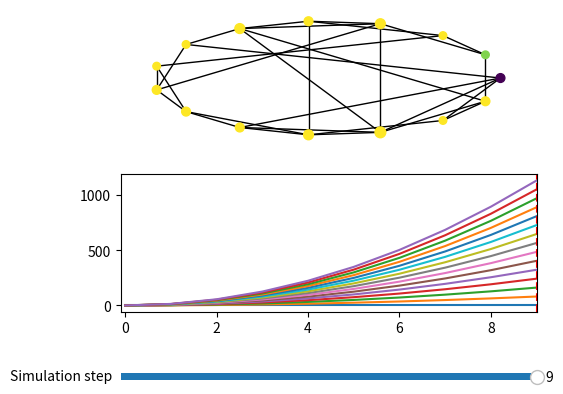

Python code for this plot:
import matplotlib.pyplot as plt
from matplotlib.widgets import Slider
import numpy as np
import networkx as nx
from statistics import mean, stdev


class LinkedPlotter:
    """
    Plots a graph and line plots in user-specified axes.

    There is a one-to-one pairing between nodes in the graph and curves provided, such that if a user hovers their mouse
    over one of the nodes, the corresponding curve in the line plots will be outlined. Furthermore, each node in the
    graph is colored according to its contribution at time-step k, where k is chosen via a slider in the bottom of the
    figure.

    Params:
        graph: Graph to be plotted.
        curves: List of curves to be plotted. Each element is a list [xs, ys], where xs and ys are respectively a list
        of the x and y coordinates of the points to be plotted.
        ax_graph: The axis in which the graph should be plotted.
        ax_curves: The axis in which the curves should be plotted.
    """
    def __init__(self, graph, curves, ax_graph, ax_curves, fig, circle=True):
        plt.subplots_adjust(left=0.25, bottom=0.25)
        self.curves = curves
        self.ax_graph = ax_graph
        self.ax_curves = ax_curves
        self.fig = fig

        # Plot graph, nodes are color-coded
        colors = [curve[1][-1] for curve in self.curves]
        sizes = [graph.degree(i)*10 for i in range(graph.order())]
        if circle:
            # Plots nodes in a circle: specially good for the small-world but also looks good for scale-free
            nx.draw_circular(graph, with_labels=False, ax=ax_graph, node_size=sizes, node_color=colors, vmin=0, vmax=100)
        else:
            # Plots nodes so that the graph is visualized better and sometimes can be good for identifying clusters
            nx.draw_kamada_kawai(graph, with_labels=False, ax=ax_graph, node_size=sizes, node_color=colors, vmin=0, vmax=100)


        # Plot curves
        self.lines = []
        for curve in self.curves:
            line, = self.ax_curves.plot(curve[0], curve[1])  # curve: [xs, ys]
            self.lines.append(line)
        n_sim_steps = len(self.curves[0][0])
        self.ax_curves.set_xlim([-0.1, n_sim_steps-1])



        # Save current curves colors and zorders for later 'hover off' update
        self.colors = []
        self.zorders = []
        for line in self.lines:
            self.colors.append(line.get_color())
            self.zorders.append(line.get_zorder())

        self.fig.canvas.mpl_connect("motion_notify_event", self.hover)
        self.needs_refresh_on_hover_off = False

        # Create a slider for the simulation steps (for node coloring)
        ax_slider = plt.axes([0.25, 0.1, 0.65, 0.03], facecolor='white')
        self.slider = Slider(ax_slider, 'Simulation step', 0, n_sim_steps-1, valinit=n_sim_steps, valstep=1)
        self.slider.on_changed(self.update_node_colors)

        # Add guiding curve to curves plot
        self.guiding_curve = self.ax_curves.axvline(n_sim_steps-1, linestyle='--', color='r')

    def update_node_colors(self, value):
        # Update color of each node in the graph
        pc = self.ax_graph.collections[0]
        cmap = pc.cmap
        min_v, max_v = pc.get_clim()
        new_colors = np.array([curve[1][int(value)] for curve in self.curves])
        percents = np.clip((new_colors - min_v) / (max_v - min_v), 0, 1)
        pc.set_color(cmap(percents))

        # Adjust guiding curve x-position
        self.guiding_curve.set_xdata([value, value])

        self.fig.canvas.draw_idle()

    def update_curve_colors(self, ind):
        for i, l in enumerate(self.lines):
            if i in ind['ind']:
                l.set_color('r')
                l.set_zorder(max(self.zorders)+1)
            else:
                l.set_color('lightgray')
        self.needs_refresh_on_hover_off = True

    def hover(self, event):
        if event.inaxes == self.ax_graph:
            cont, ind = self.ax_graph.collections[0].contains(event)
            if cont:
                self.update_curve_colors(ind)
                self.fig.canvas.draw_idle()
            elif self.needs_refresh_on_hover_off:
                for line, color, zorder in zip(self.lines, self.colors, self.zorders):
                    line.set_color(color)
                    line.set_zorder(zorder)
                self.fig.canvas.draw_idle()
                self.needs_refresh_on_hover_off = False


# Example usage
if __name__ == '__main__':
    seed = 1
    np.random.seed(seed)

    # Generate graph
    G = nx.watts_strogatz_graph(15, 4, 0.3, seed=seed)
    xs = [i for i in range(10)]
    ys = [[x**2*j for x in xs] for j in range(15)]

    # Generate curves
    curves = []
    for y in ys:
        curves.append([xs, y])

    # Create figure and plot
    f, ax = plt.subplots(nrows=2)
    linked_plotter = LinkedPlotter(G, curves, ax[0], ax[1], f)
    plt.show()


def avgPlotter(graph, contribution_curves, mean_contribs, ax_degree, ax_avg, box_plot=False):
    """
    Generates a scatter plot of the mean contribution vs the number of neighbours (with error bars) if box_plot is set
    to False (default) or a boxplot if it is set to True. And also a plot (with error regions) for the average contribution
    over time

    Params:
        graph: Graph to be plotted.
        contribution_curves: List of contribution curves. Each element is a list [xs, ys], where xs and ys are respectively a list
        of the x and y coordinates of the points to be plotted.
        mean_contribs: mean contribution over time (first row) with standard deviation (second row)
        ax_degree: The axis in which the scatter plot should be plotted.
        ax_avg: The axis in which the average contribution should be plotted.
    """

    # Plot scatter
    contributions = [y[len(y) - 1] for _, y in contribution_curves]
    degree = [graph.degree(i) for i in range(graph.order())]
    min_degree = min(degree)
    max_degree = max(degree)
    ordered_contribs = [[] for i in range(min_degree, max_degree + 1)]
    for idx in range(len(degree)):
        ordered_contribs[degree[idx] - min_degree].append(contributions[idx])
    if box_plot:
        ax_degree.boxplot(ordered_contribs, positions=range(min_degree, max_degree + 1))
    else:
        mean_contribs_degree = [mean(ordered_contribs[i]) for i in range(max_degree - min_degree + 1)]
        std_mean_contribs_degree = [stdev(ordered_contribs[i]) / len(ordered_contribs[i])for i in range(max_degree - min_degree + 1)]
        size_marker = [len(ordered_contribs[i])*5 for i in range(max_degree - min_degree + 1)]
        ax_degree.scatter(range(min_degree, max_degree + 1), mean_contribs_degree,  s=size_marker)
        ax_degree.errorbar(range(min_degree, max_degree + 1), mean_contribs_degree, std_mean_contribs_degree,
                           alpha=0.5, linestyle='--')


    # Plot avg. contribution
    mean_color = (np.random.rand(), np.random.rand(), np.random.rand(), 0.3)
    x = list(range(len(mean_contribs[0, :])))
    ax_avg.plot(mean_contribs[0, :], color=mean_color)
    ax_avg.plot(mean_contribs[0, :], color=mean_color)
    ax_avg.fill_between(x,
                        (mean_contribs[0, :] + 1 * mean_contribs[1, :]),
                        (mean_contribs[0, :] - 1 * mean_contribs[1, :]),
                        color=mean_color, edgecolor=None)
    ax_avg.fill_between(x,
                        (mean_contribs[0, :] + 2 * mean_contribs[1, :]),
                        (mean_contribs[0, :] - 2 * mean_contribs[1, :]),
                        color=mean_color, edgecolor=None)
